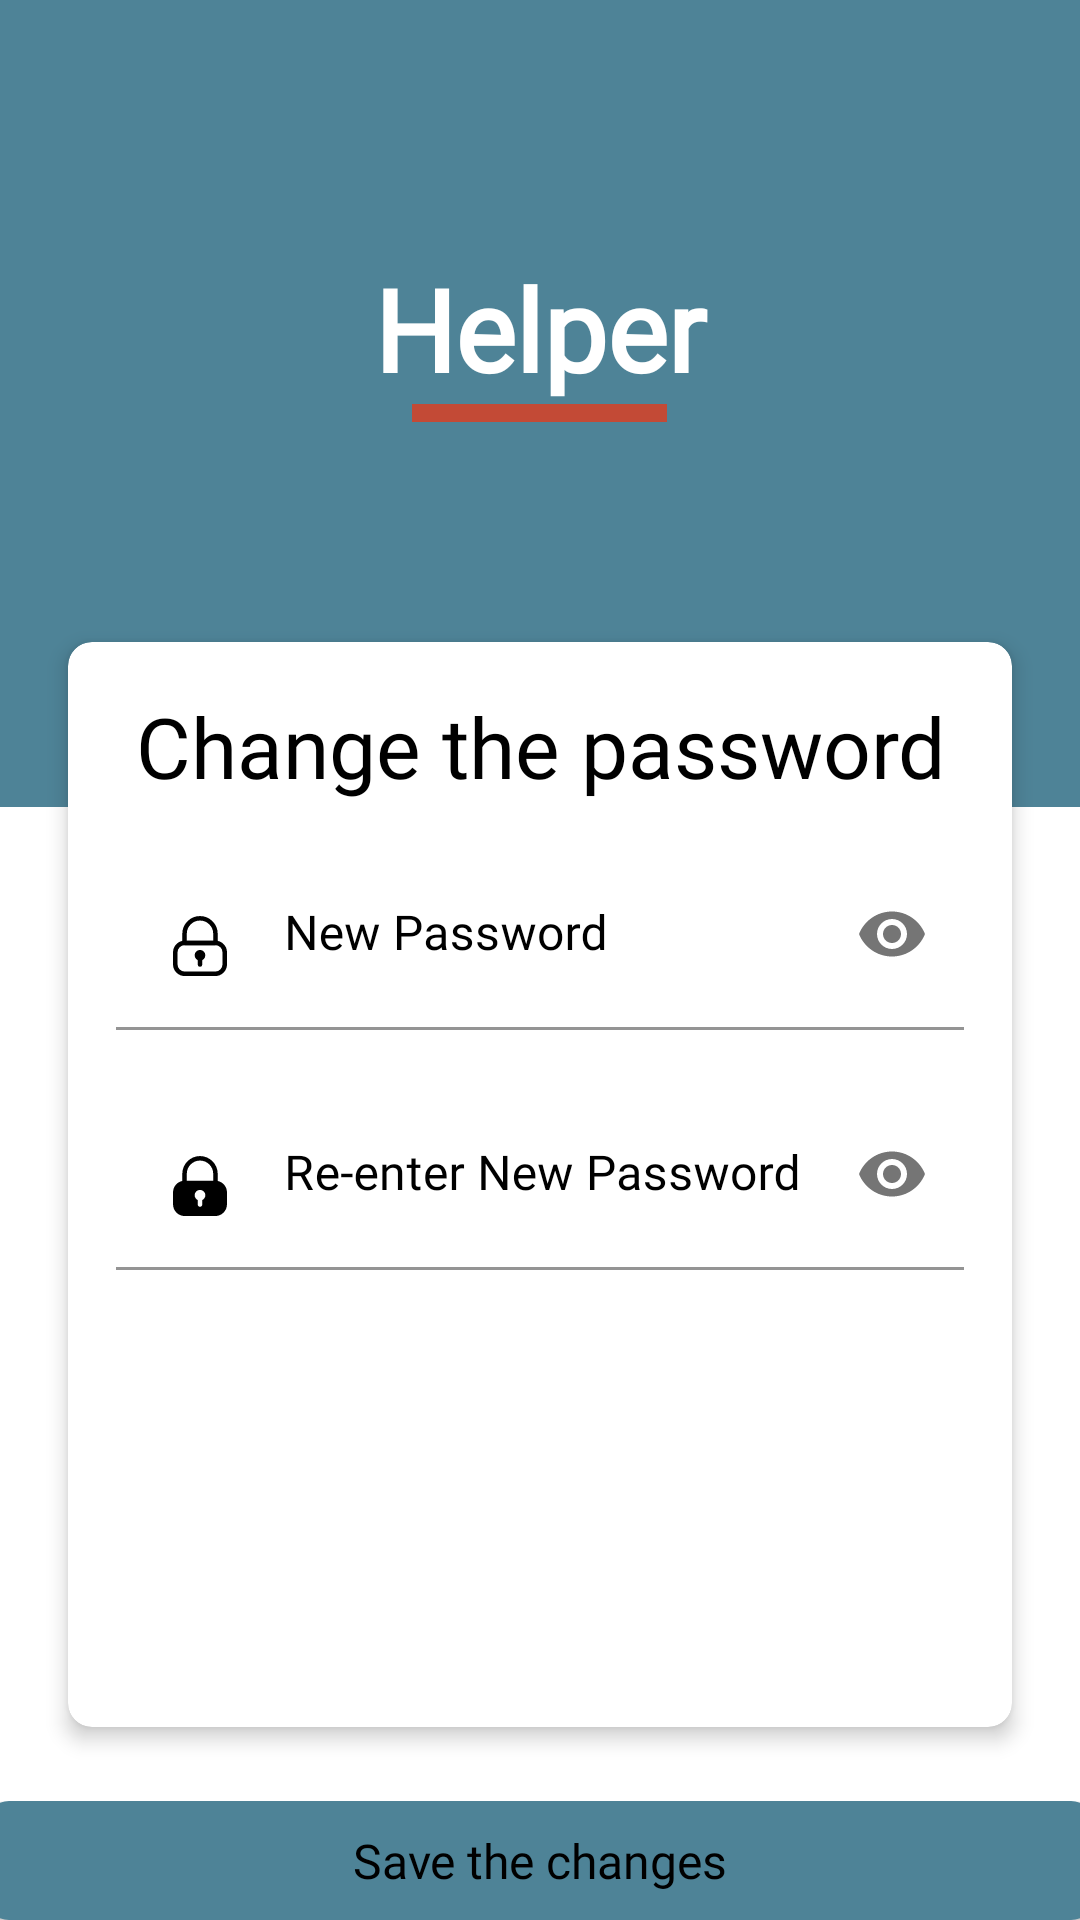

Write the Android layout XML for this screen, with the resource values it uses.
<!-- AndroidManifest.xml: application theme AppTheme -->
<!-- res/layout/activity_login_forget_2.xml -->
<?xml version="1.0" encoding="utf-8"?>
<androidx.coordinatorlayout.widget.CoordinatorLayout xmlns:android="http://schemas.android.com/apk/res/android"
    xmlns:app="http://schemas.android.com/apk/res-auto"
    xmlns:tools="http://schemas.android.com/tools"
    android:layout_width="match_parent"
    android:layout_height="match_parent"
    android:background="#ffffff">

    <com.google.android.material.appbar.AppBarLayout
        android:layout_width="match_parent"
        android:layout_height="wrap_content"
        android:background="#4E8397"
        android:paddingTop="24dp"
        android:theme="@style/AppTheme.AppBarOverlay"
        app:elevation="0dp">


    </com.google.android.material.appbar.AppBarLayout>

    <RelativeLayout
        android:layout_width="match_parent"
        android:layout_height="match_parent">

        <LinearLayout
            android:layout_width="match_parent"
            android:layout_height="wrap_content"
            android:orientation="vertical">

            <LinearLayout

                android:layout_width="match_parent"
                android:layout_height="269dp"
                android:background="#4E8397"
                android:orientation="vertical">

                <TextView
                    android:layout_width="match_parent"
                    android:layout_height="wrap_content"
                    android:layout_marginTop="84dp"
                    android:fontFamily="@font/fasthand_regular"
                    android:text="Helper"
                    android:textAlignment="center"
                    android:textColor="#FFFFFF"
                    android:textSize="38sp"
                    android:textStyle="bold" />

                <View
                    android:layout_width="85dp"
                    android:layout_height="6dp"
                    android:layout_gravity="center"
                    android:background="#C34A36" />

            </LinearLayout>

            <androidx.cardview.widget.CardView
                android:layout_width="match_parent"
                android:layout_height="379dp"
                android:layout_marginLeft="16dp"
                android:layout_marginTop="-64dp"
                android:layout_marginRight="16dp"
                android:layout_marginBottom="16dp"
                app:cardCornerRadius="8dp"
                app:cardElevation="4dp"
                app:cardUseCompatPadding="true"
                app:contentPadding="16dp">

                <LinearLayout
                    android:layout_width="match_parent"
                    android:layout_height="302dp"
                    android:layout_marginBottom="16dp"
                    android:orientation="vertical">

                    <TextView
                        android:layout_width="match_parent"
                        android:layout_height="wrap_content"
                        android:layout_marginBottom="12dp"
                        android:fontFamily="@font/amiriquran_regular"
                        android:text="Change the password"
                        android:textAlignment="center"
                        android:textColor="#000000"
                        android:textSize="28sp" />


                    <com.google.android.material.textfield.TextInputLayout
                        android:layout_width="match_parent"
                        android:layout_height="wrap_content"
                        android:layout_marginBottom="16dp"
                        android:textColorHint="#000000"
                        app:passwordToggleEnabled="true">

                        <EditText
                            android:id="@+id/forget_pwd"
                            android:layout_width="match_parent"
                            android:layout_height="match_parent"
                            android:background="@color/white"
                            android:drawableStart="@drawable/ic_password_1"
                            android:drawablePadding="16dp"
                            android:fontFamily="@font/amiriquran_regular"
                            android:hint="New Password"
                            android:inputType="textPassword"
                            android:maxLines="1"
                            android:textColor="@android:color/black"
                            android:textSize="16sp" />
                    </com.google.android.material.textfield.TextInputLayout>

                    <com.google.android.material.textfield.TextInputLayout
                        android:layout_width="match_parent"
                        android:layout_height="wrap_content"
                        android:layout_marginBottom="16dp"
                        android:textColorHint="#000000"
                        app:passwordToggleEnabled="true">

                        <EditText
                            android:id="@+id/forget_re_pwd"
                            android:layout_width="match_parent"
                            android:layout_height="match_parent"
                            android:background="@color/white"
                            android:drawableStart="@drawable/ic_password_2"
                            android:drawablePadding="16dp"
                            android:fontFamily="@font/amiriquran_regular"
                            android:hint="Re-enter New Password"
                            android:inputType="textPassword"
                            android:maxLines="1"
                            android:textColor="@android:color/black"
                            android:textSize="16sp" />
                    </com.google.android.material.textfield.TextInputLayout>


                </LinearLayout>

            </androidx.cardview.widget.CardView>

            <LinearLayout
                android:layout_width="match_parent"
                android:layout_height="wrap_content"
                android:orientation="vertical">

                <Button
                    android:id="@+id/forget_btn_change"
                    android:layout_width="370dp"
                    android:layout_height="wrap_content"
                    android:layout_gravity="center"
                    android:background="@drawable/button"
                    android:fontFamily="@font/amiriquran_regular"
                    android:gravity="center"
                    android:text="Save the changes"
                    android:textAllCaps="false"
                    android:textColor="#000000"
                    android:textSize="16sp" />


            </LinearLayout>
        </LinearLayout>
    </RelativeLayout>

</androidx.coordinatorlayout.widget.CoordinatorLayout>
<!-- resources referenced by this layout -->
<resources>
  <color name="white">#FFFFFFFF</color>
  <!-- drawable button (drawable) -->
  <?xml version="1.0" encoding="utf-8"?>
  <selector xmlns:android="http://schemas.android.com/apk/res/android">
      <item>
          <shape android:shape="rectangle">
              <solid android:color="#4E8397" />
              <corners android:radius="8dp"/>
  
  
          </shape>
  
  
      </item>
  </selector>
  <!-- drawable ic_password_1 (drawable) -->
  <vector xmlns:android="http://schemas.android.com/apk/res/android"
      android:width="24dp"
      android:height="30dp"
      android:viewportWidth="24"
      android:viewportHeight="30">
  
    <path
        android:pathData="M3.76,18.11V14.12C3.76,12.38 5.17,10.96 6.92,10.96H17.09C18.83,10.96 20.25,12.37 20.25,14.12V18.11C20.25,19.85 18.84,21.27 17.09,21.27H6.92C5.17,21.27 3.76,19.86 3.76,18.11Z"
        android:strokeLineJoin="round"
        android:strokeWidth="1.5"
        android:fillColor="#00000000"
        android:strokeColor="#000000"
        android:strokeLineCap="round"/>
    <path
        android:pathData="M6.85,10.97V7.92C6.85,5.08 9.16,2.77 12,2.77C14.84,2.77 17.15,5.08 17.15,7.92V10.97H6.85Z"
        android:strokeLineJoin="round"
        android:strokeWidth="1.5"
        android:fillColor="#00000000"
        android:strokeColor="#000000"
        android:strokeLineCap="round"/>
    <path
        android:pathData="M12,18.18V15.6"
        android:strokeLineJoin="round"
        android:strokeWidth="1.5"
        android:fillColor="#00000000"
        android:strokeColor="#000000"
        android:strokeLineCap="round"/>
    <path
        android:pathData="M12,16.12C12.569,16.12 13.03,15.659 13.03,15.09C13.03,14.521 12.569,14.06 12,14.06C11.431,14.06 10.97,14.521 10.97,15.09C10.97,15.659 11.431,16.12 12,16.12Z"
        android:strokeLineJoin="round"
        android:strokeWidth="1.5"
        android:fillColor="#000000"
        android:strokeColor="#000000"
        android:strokeLineCap="round"/>
  </vector>
  <!-- drawable ic_password_2 (drawable) -->
  <vector xmlns:android="http://schemas.android.com/apk/res/android"
      android:width="24dp"
      android:height="30dp"
      android:viewportWidth="24"
      android:viewportHeight="30">
    <path
        android:pathData="M17.9,10.31V7.92C17.9,4.67 15.25,2.02 12,2.02C8.75,2.02 6.1,4.67 6.1,7.92V10.31C4.34,10.68 3.01,12.25 3.01,14.12V18.11C3.01,20.27 4.76,22.02 6.92,22.02H17.09C19.24,22.02 20.99,20.27 20.99,18.11V14.12C20.99,12.25 19.66,10.68 17.9,10.31ZM12.75,16.7V18.18C12.75,18.59 12.41,18.93 12,18.93C11.59,18.93 11.25,18.59 11.25,18.18V16.7C10.64,16.41 10.22,15.8 10.22,15.09C10.22,14.11 11.02,13.31 12,13.31C12.98,13.31 13.78,14.11 13.78,15.09C13.78,15.8 13.36,16.41 12.75,16.7ZM7.6,10.22V7.92C7.6,5.49 9.57,3.52 12,3.52C14.43,3.52 16.4,5.49 16.4,7.92V10.22H7.6Z"
        android:fillColor="#000000"/>
  </vector>
  <style name="AppTheme.AppBarOverlay" parent="ThemeOverlay.AppCompat.Dark.ActionBar" />
  <style name="AppTheme" parent="Theme.MaterialComponents.DayNight.NoActionBar">
          
          <item name="colorPrimary">#4E8397</item>
          <item name="colorPrimaryVariant">@color/purple_700</item>
          <item name="colorOnPrimary">@color/white</item>
          
          <item name="colorSecondary">@color/teal_200</item>
          <item name="colorSecondaryVariant">@color/teal_700</item>
          <item name="colorOnSecondary">@color/black</item>
          
          <item name="android:statusBarColor" tools:targetApi="l">?attr/colorPrimaryVariant</item>
          
      </style>
  <color name="purple_700">#FF3700B3</color>
  <color name="teal_200">#FF03DAC5</color>
  <color name="teal_700">#FF018786</color>
  <color name="black">#FF000000</color>
</resources>
